The GitHub repository muhammadimran-ui/Mango-Dataset contains a labelled image folder "Mango-Dataset" with 4 categories: damage, good mango, over ripe mango, under ripe mango. Examples follow, each with its label.

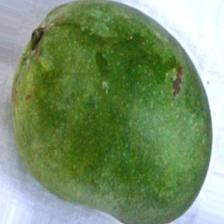
Label: under ripe mango

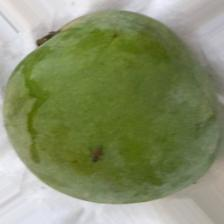
Label: under ripe mango

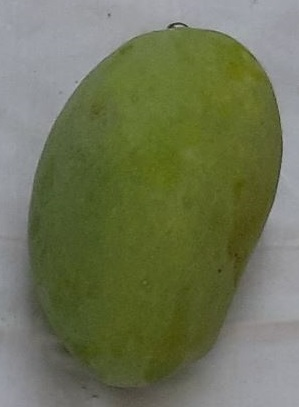
Label: good mango

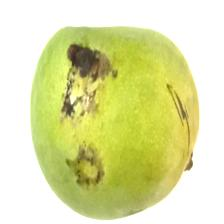
Label: damage

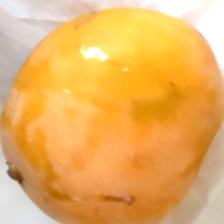
Label: over ripe mango

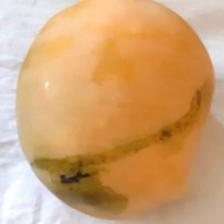
Label: over ripe mango
